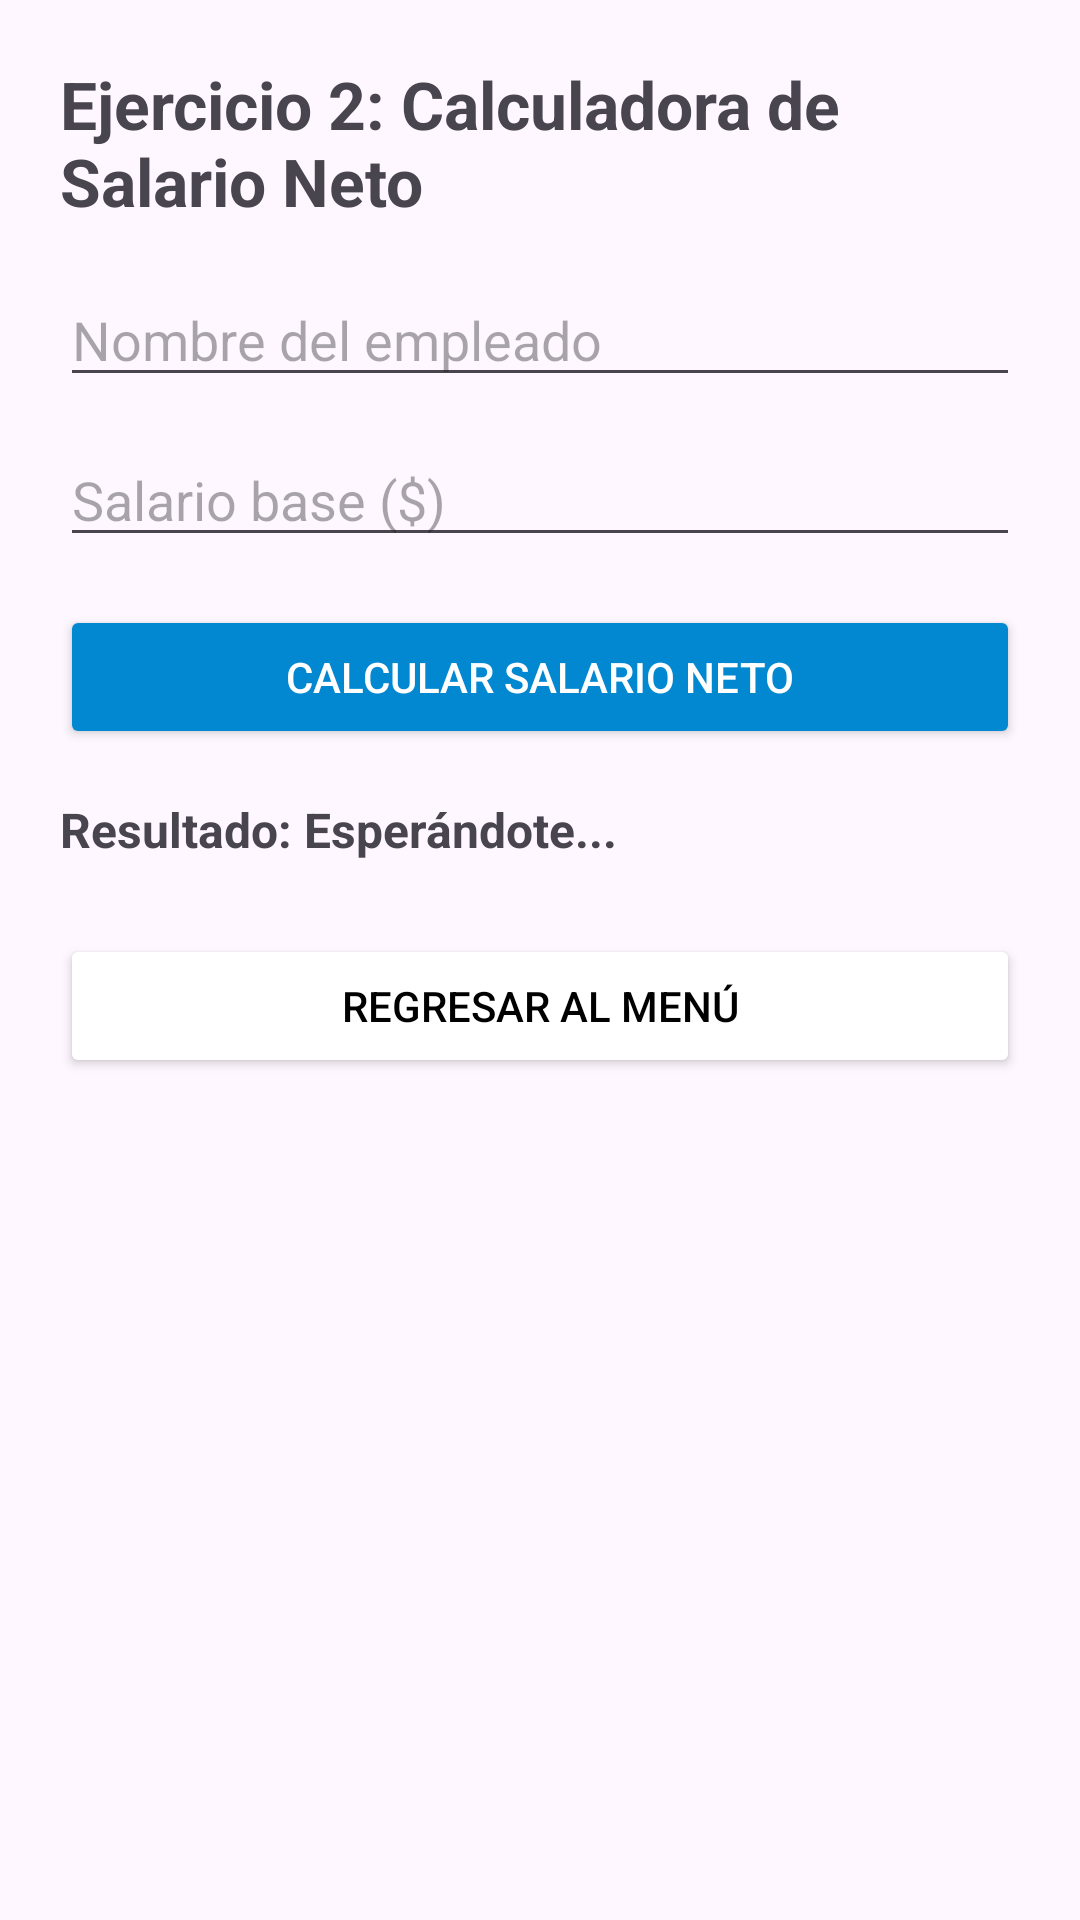

The Android layout XML behind this screen, and the referenced resources:
<!-- AndroidManifest.xml: application theme Theme.Desafio1DSML -->
<!-- res/layout/activity_ejercicio2.xml -->
<?xml version="1.0" encoding="utf-8"?>
<ScrollView xmlns:android="http://schemas.android.com/apk/res/android"
    xmlns:tools="http://schemas.android.com/tools"
    android:layout_width="match_parent"
    android:layout_height="match_parent"
    android:padding="20dp"
    tools:context=".Ejercicio2Activity">

    <LinearLayout
        android:layout_width="match_parent"
        android:layout_height="wrap_content"
        android:orientation="vertical">

        <TextView
            android:layout_width="wrap_content"
            android:layout_height="wrap_content"
            android:text="Ejercicio 2: Calculadora de Salario Neto"
            android:textSize="22sp"
            android:textStyle="bold"
            android:layout_marginBottom="16dp" />

        <EditText
            android:id="@+id/etNombreEmpleado"
            android:layout_width="match_parent"
            android:layout_height="wrap_content"
            android:hint="Nombre del empleado"
            android:inputType="textPersonName"
            android:layout_marginBottom="12dp" />

        <EditText
            android:id="@+id/etSalarioBase"
            android:layout_width="match_parent"
            android:layout_height="wrap_content"
            android:hint="Salario base ($)"
            android:inputType="numberDecimal"
            android:layout_marginBottom="16dp" />

        <Button
            android:id="@+id/btnCalcularSalario"
            android:layout_width="match_parent"
            android:layout_height="wrap_content"
            android:text="Calcular Salario Neto"
            android:backgroundTint="@color/opcion2Cyan"
            android:textColor="@color/white"
            android:layout_marginBottom="16dp" />

        <TextView
            android:id="@+id/tvResultadoSalario"
            android:layout_width="match_parent"
            android:layout_height="wrap_content"
            android:text="Resultado: Esperándote..."
            android:textSize="16sp"
            android:textStyle="bold"
            android:layout_marginBottom="24dp" />

        <Button
            android:id="@+id/btnRegresar2"
            android:layout_width="match_parent"
            android:layout_height="wrap_content"
            android:text="Regresar al Menú"
            android:backgroundTint="@color/btnReturnWhite"
            android:textColor="@color/black" />

    </LinearLayout>
</ScrollView>
<!-- resources referenced by this layout -->
<resources>
  <color name="black">#FF000000</color>
  <color name="btnReturnWhite">#FFFFFF</color>
  <color name="opcion2Cyan">#0288D1</color>
  <color name="white">#FFFFFFFF</color>
  <style name="Theme.Desafio1DSML" parent="Base.Theme.Desafio1DSML" />
  <style name="Base.Theme.Desafio1DSML" parent="Theme.Material3.DayNight.NoActionBar">
          
          
      </style>
</resources>
